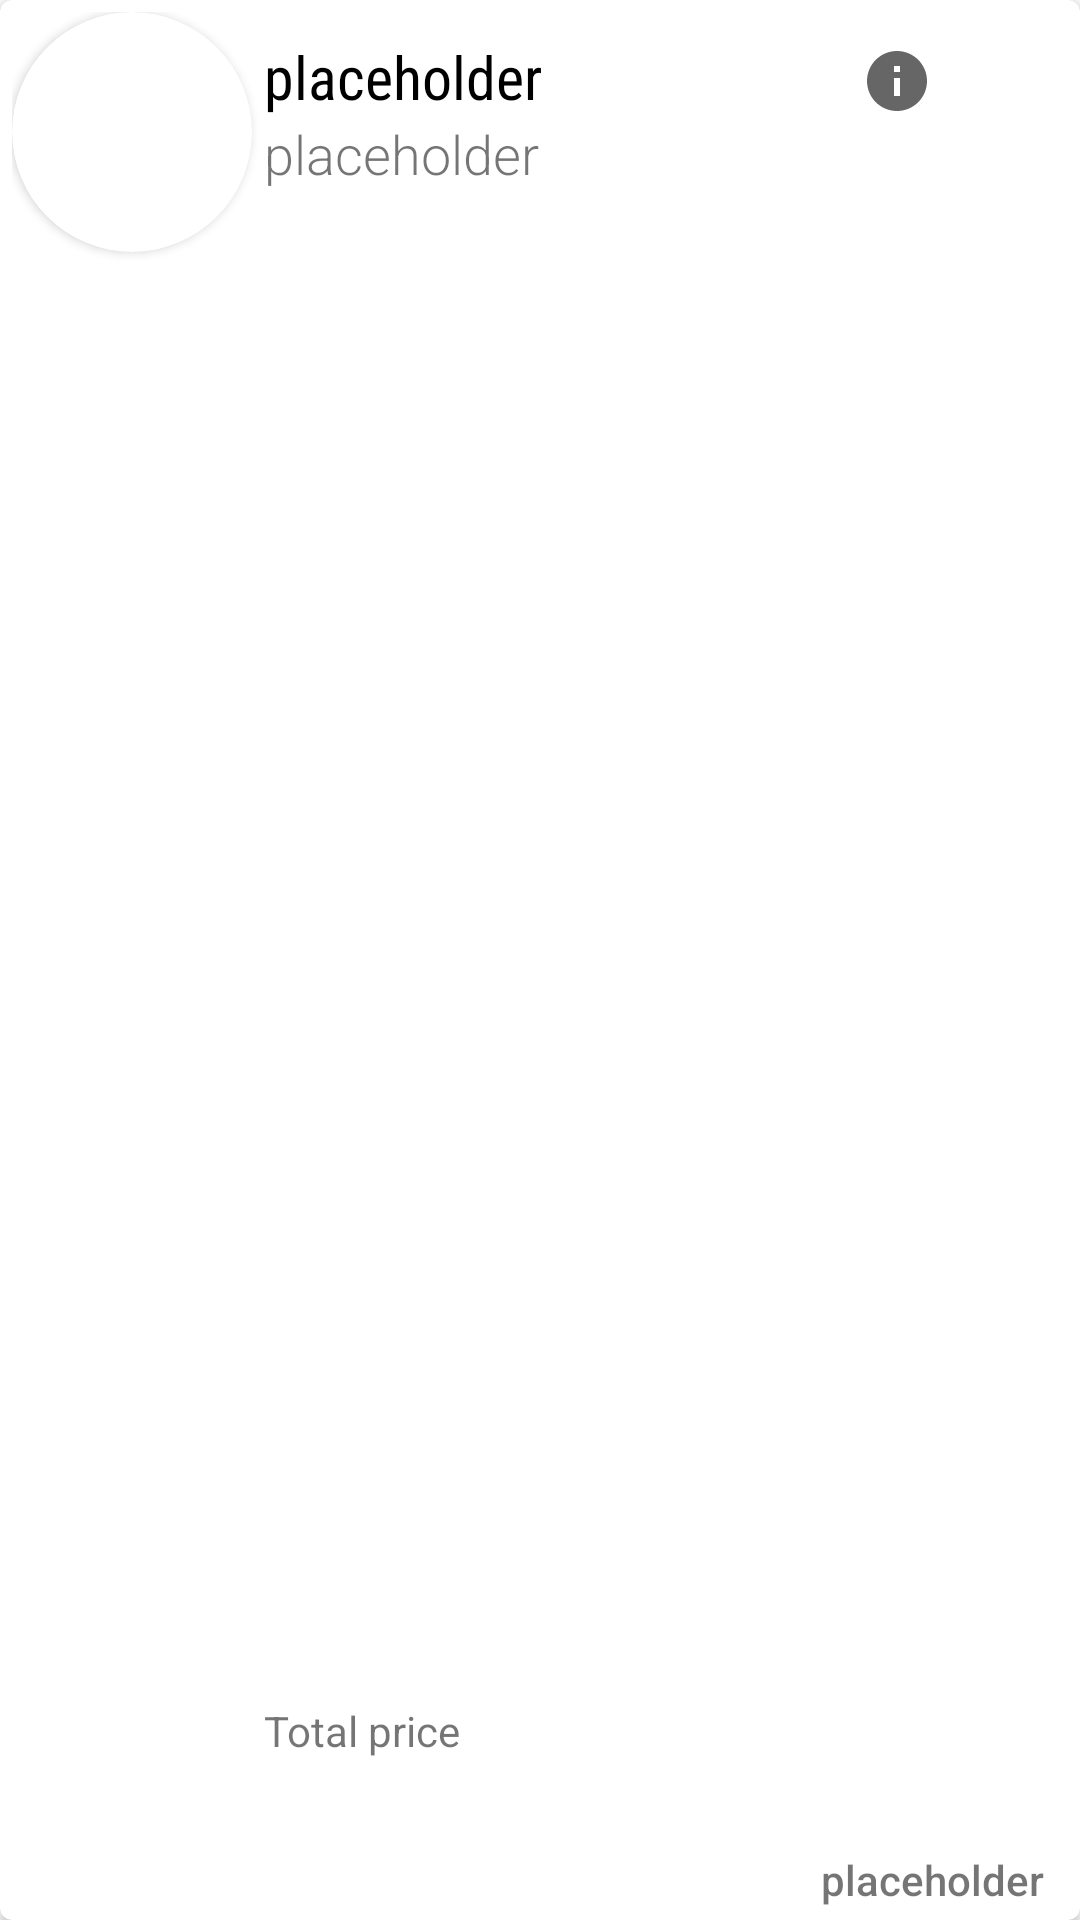

The Android layout XML behind this screen, and the referenced resources:
<!-- AndroidManifest.xml: application theme Theme.CMediacal -->
<!-- res/layout/search_list_parent_item.xml -->
<?xml version="1.0" encoding="utf-8"?>
<androidx.cardview.widget.CardView xmlns:android="http://schemas.android.com/apk/res/android"
    xmlns:app="http://schemas.android.com/apk/res-auto"
    xmlns:map="http://schemas.android.com/apk/res-auto"
    android:layout_width="match_parent"
    android:layout_height="wrap_content"
    android:layout_marginBottom="4dp"
    android:elevation="4dp"
    app:cardCornerRadius="4dp">

    <LinearLayout
        android:layout_width="match_parent"
        android:layout_height="match_parent"
        android:layout_margin="4dp"
        android:orientation="vertical">

        <androidx.constraintlayout.widget.ConstraintLayout
            android:layout_width="match_parent"
            android:layout_height="match_parent">

            <androidx.cardview.widget.CardView
                android:id="@+id/search_item_clinic_card"
                android:layout_width="80dp"
                android:layout_height="80dp"
                android:padding="2dp"
                app:cardCornerRadius="40dp"
                app:layout_constraintStart_toStartOf="parent"
                app:layout_constraintTop_toTopOf="parent">

                <ImageView
                    android:id="@+id/search_item_clinic_image"
                    android:layout_width="match_parent"
                    android:layout_height="match_parent"
                    android:contentDescription="@string/dental_clinic_picture" />

            </androidx.cardview.widget.CardView>


            <TextView
                android:id="@+id/search_item_name_tv"
                android:layout_width="0dp"
                android:layout_height="wrap_content"
                android:layout_alignParentTop="true"
                android:layout_marginStart="4dp"
                android:layout_marginTop="8dp"
                android:layout_marginEnd="24dp"
                android:layout_toEndOf="@+id/search_item_clinic_card"
                android:fontFamily="sans-serif-condensed"
                android:text="@string/placeholder"
                android:textColor="@android:color/black"
                android:textSize="20sp"
                android:textStyle="normal"
                app:layout_constraintEnd_toStartOf="@+id/search_item_info_btn"
                app:layout_constraintStart_toEndOf="@+id/search_item_clinic_card"
                app:layout_constraintTop_toTopOf="parent"
                app:layout_constraintVertical_chainStyle="packed" />

            <TextView
                android:id="@+id/search_item_address_tv"
                android:layout_width="0dp"
                android:layout_height="wrap_content"
                android:layout_below="@+id/search_item_name_tv"
                android:layout_marginStart="4dp"
                android:layout_toEndOf="@+id/search_item_clinic_card"
                android:fontFamily="sans-serif-light"
                android:text="@string/placeholder"
                android:textSize="18sp"
                app:layout_constraintEnd_toEndOf="@+id/search_item_name_tv"
                app:layout_constraintStart_toEndOf="@+id/search_item_clinic_card"
                app:layout_constraintTop_toBottomOf="@+id/search_item_name_tv" />

            <TextView
                android:id="@+id/search_item_total_text_tv"
                android:layout_width="wrap_content"
                android:layout_height="wrap_content"
                android:text="@string/total_price"
                app:layout_constraintBottom_toBottomOf="parent"
                app:layout_constraintStart_toStartOf="@+id/search_item_name_tv"
                app:layout_constraintTop_toBottomOf="@+id/search_item_address_tv"
                app:layout_constraintVertical_bias="0.90999997" />

            <TextView
                android:id="@+id/search_item_total_price_tv"
                android:layout_width="wrap_content"
                android:layout_height="wrap_content"
                android:layout_alignTop="@+id/search_item_name_tv"
                android:layout_alignBottom="@+id/search_item_name_tv"
                android:layout_marginEnd="8dp"
                android:fontFamily="sans-serif-medium"
                android:gravity="center"
                android:text="@string/placeholder"
                app:layout_constraintBottom_toBottomOf="parent"
                app:layout_constraintEnd_toEndOf="parent" />

            <ToggleButton
                android:id="@+id/search_item_bookmarks_tglBtn"
                android:layout_width="30dp"
                android:layout_height="30dp"
                android:layout_marginEnd="8dp"
                android:background="@drawable/toggle_bookmarks"
                android:textOff=""
                android:textOn=""
                app:layout_constraintEnd_toEndOf="parent"
                app:layout_constraintTop_toTopOf="@+id/search_item_name_tv" />

            <ImageButton
                android:id="@+id/search_item_info_btn"
                android:layout_width="30dp"
                android:layout_height="30dp"
                android:layout_marginEnd="4dp"
                android:background="@null"
                android:contentDescription="@string/clinic_info_button_image"
                android:scaleType="center"
                app:layout_constraintEnd_toStartOf="@+id/search_item_bookmarks_tglBtn"
                app:layout_constraintTop_toTopOf="@+id/search_item_name_tv"
                app:srcCompat="@android:drawable/ic_info" />

        </androidx.constraintlayout.widget.ConstraintLayout>

        <LinearLayout
            android:layout_width="match_parent"
            android:layout_height="wrap_content"
            android:orientation="vertical">

            <androidx.recyclerview.widget.RecyclerView
                android:id="@+id/search_item_prices_rv"
                android:layout_width="match_parent"
                android:layout_height="wrap_content"
                android:layout_marginStart="80dp"
                android:paddingTop="8dp" />

            <com.google.android.gms.maps.MapView
                android:id="@+id/search_lite_list_row_map"
                android:layout_width="match_parent"
                android:layout_height="150dp"
                android:clickable="false"
                map:liteMode="true"
                map:mapType="none" />
        </LinearLayout>
    </LinearLayout>

</androidx.cardview.widget.CardView>
<!-- resources referenced by this layout -->
<resources>
  <!-- drawable toggle_bookmarks (drawable) -->
  <?xml version="1.0" encoding="utf-8"?>
  <selector xmlns:android="http://schemas.android.com/apk/res/android">
      
      <item android:drawable="@drawable/ic_bookmark_on"
          android:state_checked="true" />
      
      <item android:drawable="@drawable/ic_bookmark_off"
          android:state_checked="false"/>
  
  </selector>
  <string name="clinic_info_button_image">clinic info button image</string>
  <string name="dental_clinic_picture">dental clinic picture</string>
  <string name="placeholder">placeholder</string>
  <string name="total_price">Total price</string>
  <style name="Theme.CMediacal" parent="Theme.MaterialComponents.DayNight.NoActionBar">
          
          <item name="colorPrimary">@color/purple_400</item>
          <item name="colorPrimaryVariant">@color/purple_700</item>
          <item name="colorOnPrimary">@color/white</item>
          
          <item name="colorSecondary">@color/teal_200</item>
          <item name="colorSecondaryVariant">@color/teal_700</item>
          <item name="colorOnSecondary">@color/black</item>
          
          <item name="android:statusBarColor" tools:targetApi="l">?attr/colorPrimaryVariant</item>
          
      </style>
  <color name="purple_400">#7E57C2</color>
  <color name="purple_700">#FF3700B3</color>
  <color name="white">#FFFFFFFF</color>
  <color name="teal_200">#FF03DAC5</color>
  <color name="teal_700">#FF018786</color>
  <color name="black">#FF000000</color>
</resources>
